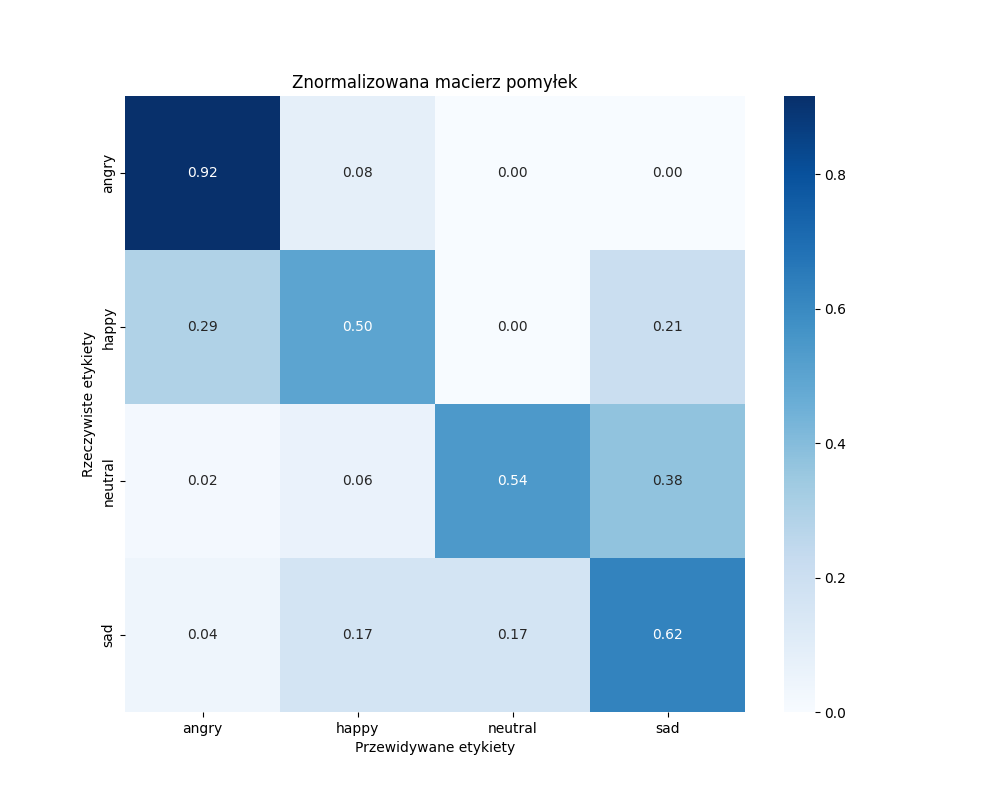

Data behind this chart, as committed beside it:
, angry, happy, neutral, sad
angry, 44, 4, 0, 0
happy, 14, 24, 0, 10
neutral, 1, 3, 26, 18
sad, 2, 8, 8, 30
